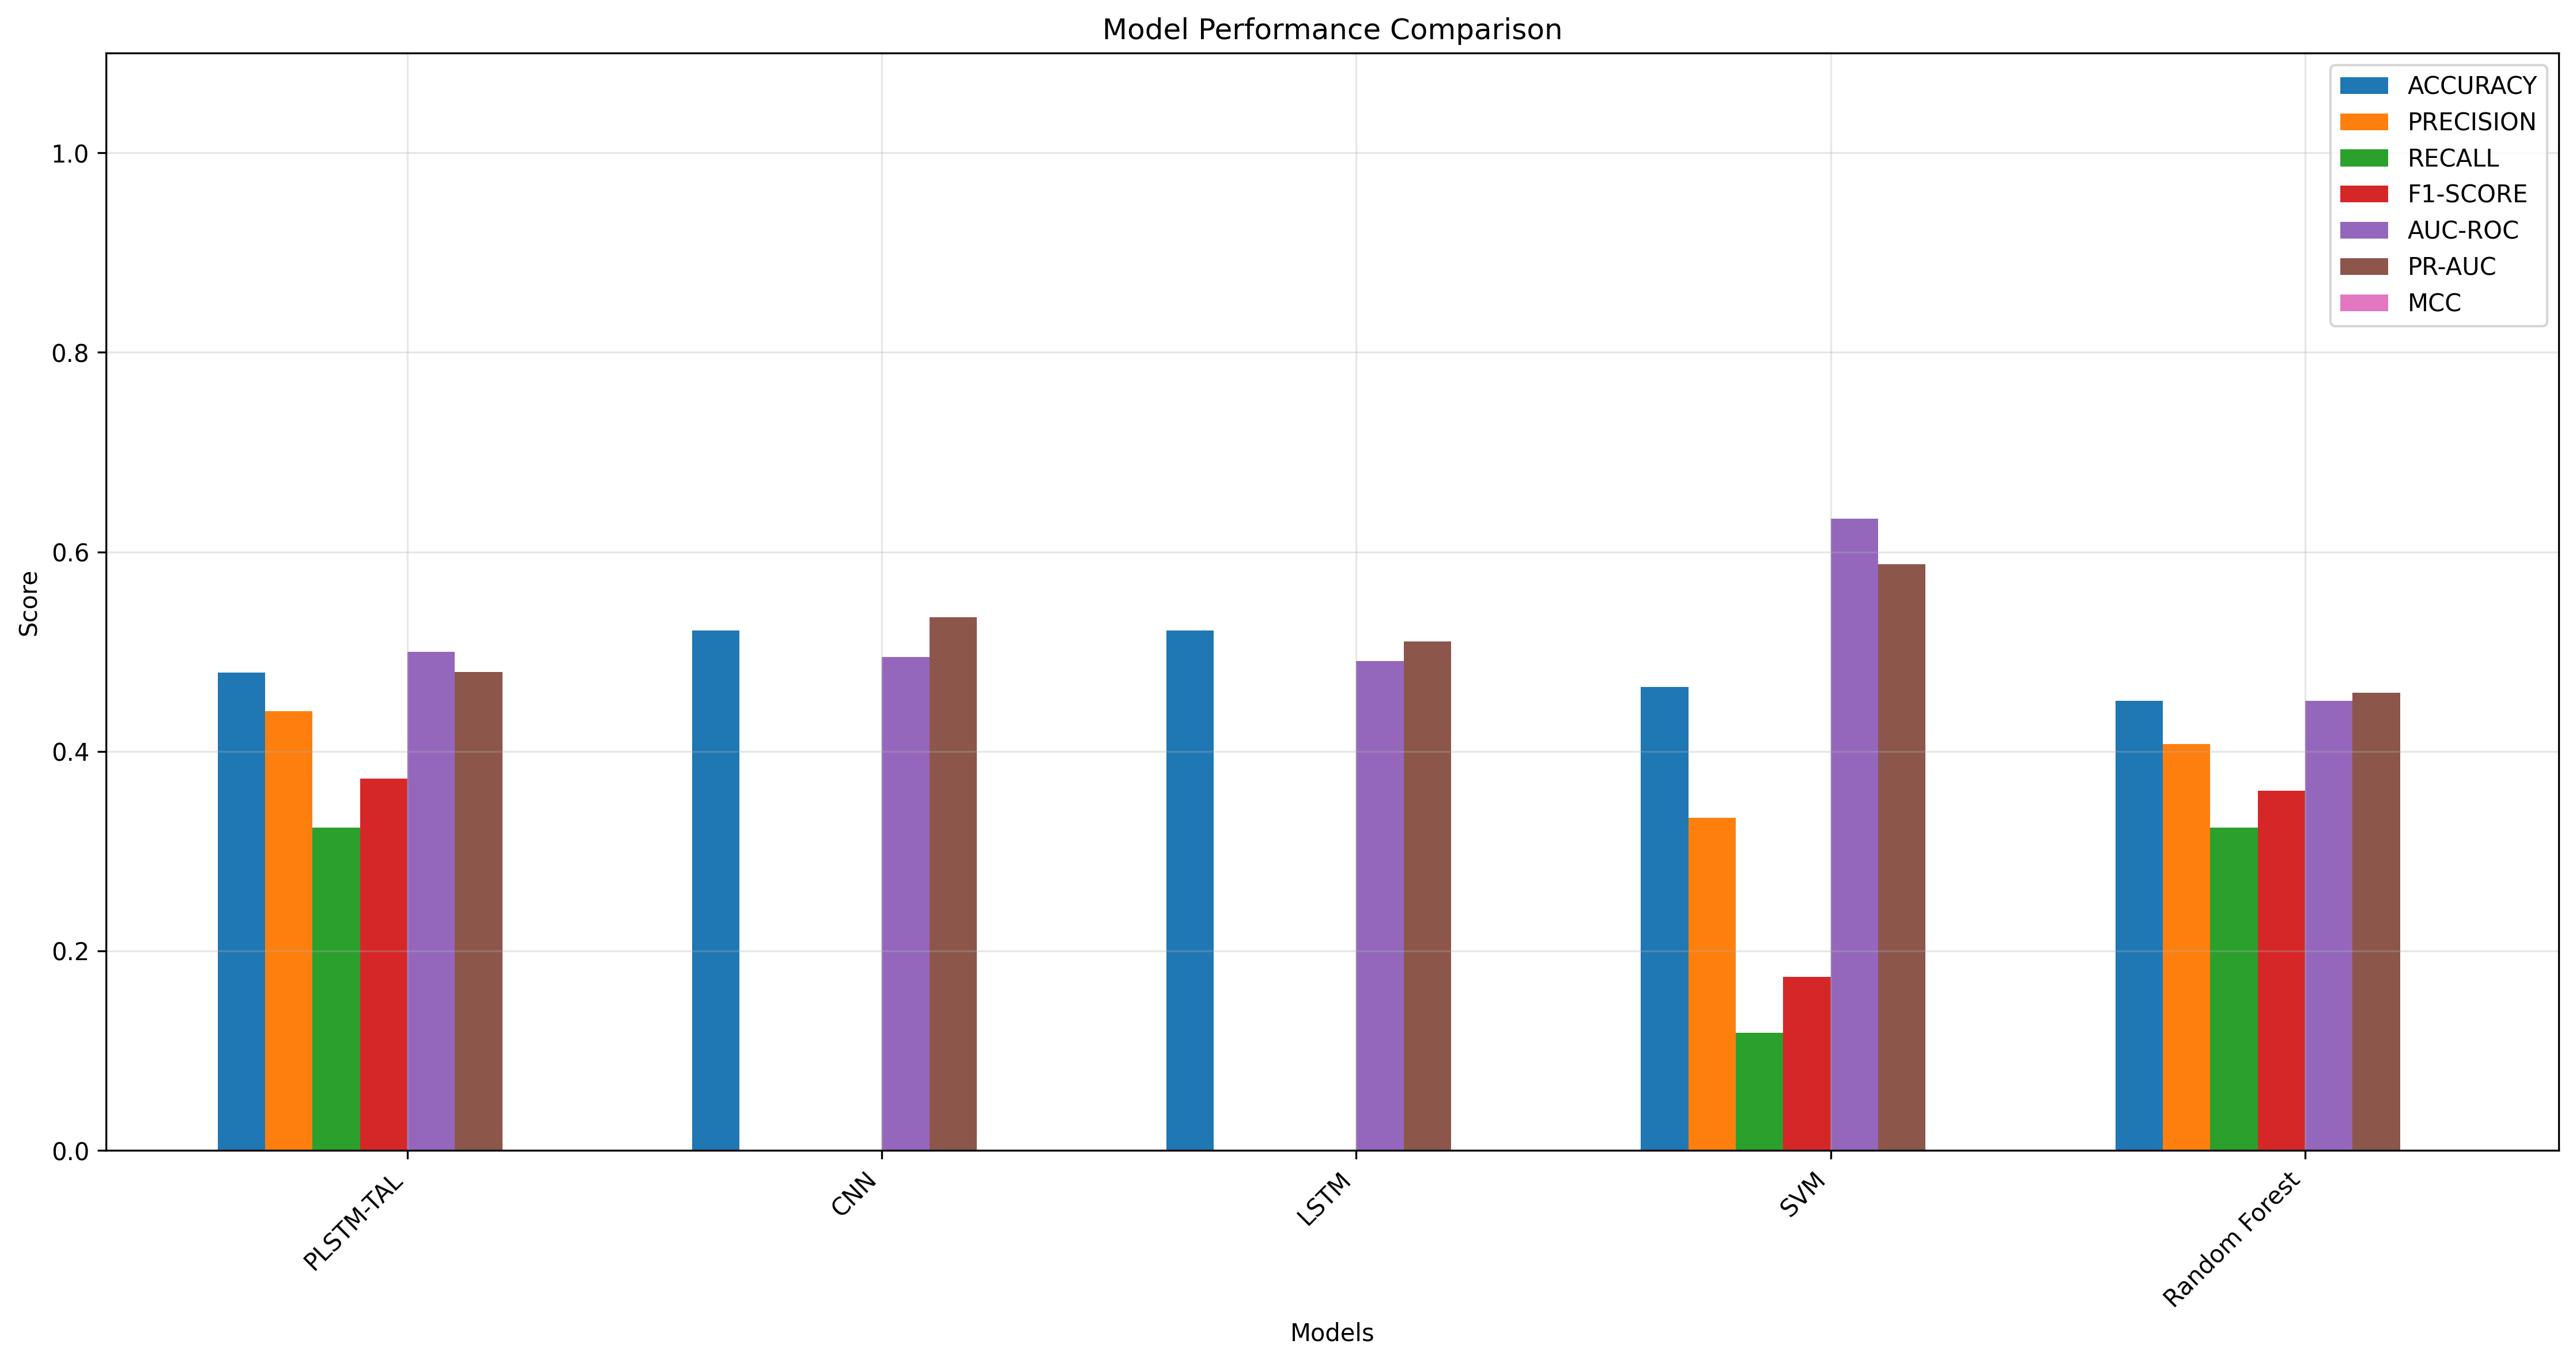

The file beside this chart, header and first rows:
Model, Accuracy, Precision, Recall, F1-Score, AUC-ROC, PR-AUC, MCC
CNN, 0.5211, 0.0, 0.0, 0.0, 0.4944, 0.5343, 0.0
LSTM, 0.5211, 0.0, 0.0, 0.0, 0.4905, 0.5104, 0.0
PLSTM-TAL, 0.4789, 0.44, 0.3235, 0.3729, 0.5, 0.4798, -0.05737
SVM, 0.4648, 0.3333, 0.1176, 0.1739, 0.6335, 0.5874, -0.1314
Random Forest, 0.4507, 0.4074, 0.3235, 0.3607, 0.4507, 0.4587, -0.1121
